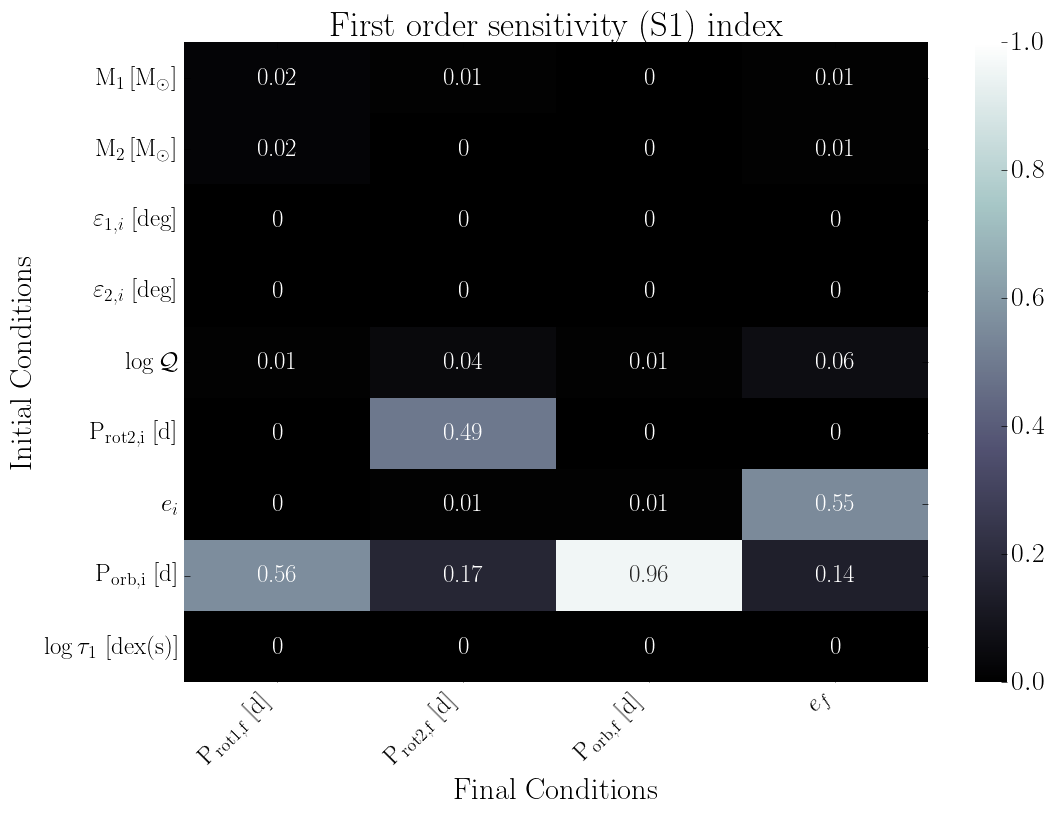

Source data for this figure (header and first rows):
, final.primary.RotPer, final.secondary.RotPer, final.secondary.OrbPeriod, final.secondary.Eccentricity
primary.dMass, 0.02, 0.01, 0.0, 0.01
secondary.dMass, 0.02, 0.0, 0.0, 0.01
primary.dObliquity, 0.0, 0.0, 0.0, 0.0
secondary.dObliquity, 0.0, 0.0, 0.0, 0.0
secondary.dTidalQ, 0.01, 0.04, 0.01, 0.06
secondary.dRotPeriod, 0.0, 0.49, 0.0, 0.0
secondary.dEcc, 0.0, 0.01, 0.01, 0.55
secondary.dOrbPeriod, 0.56, 0.17, 0.96, 0.14
primary.dTidalTau, 0.0, 0.0, 0.0, 0.0
